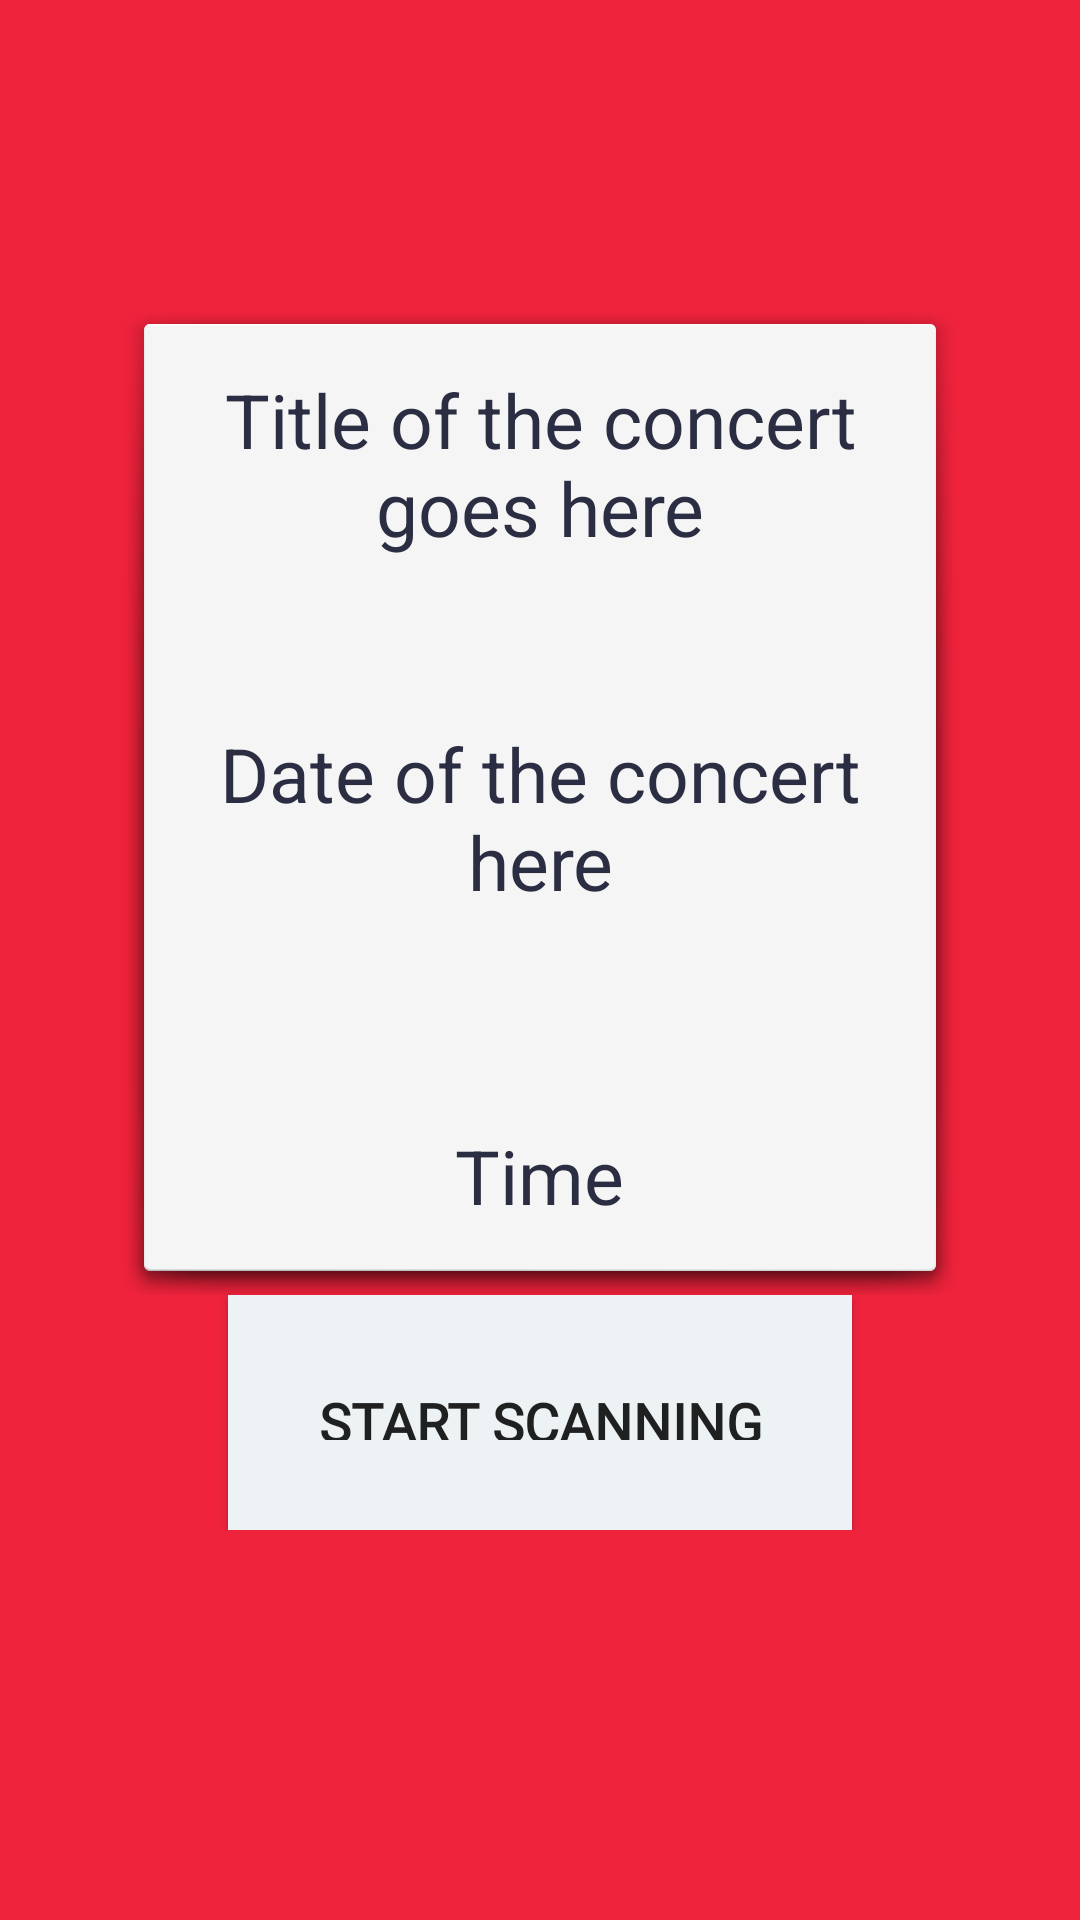

Here is an Android app screen rendered from its layout file. Give the layout XML and the strings, colors and styles it references.
<!-- AndroidManifest.xml: application theme Theme.EsbjergEnsembleScanningApp -->
<!-- res/layout/activity_concertinfo.xml -->
<?xml version="1.0" encoding="utf-8"?>
<LinearLayout xmlns:android="http://schemas.android.com/apk/res/android"
    android:layout_width="match_parent"
    android:layout_height="match_parent"
    android:orientation="vertical"
    android:background="@color/imperialred">

    <RelativeLayout
        android:layout_width="match_parent"
        android:layout_height="wrap_content"
        android:gravity="start"
        android:layout_marginTop="100dp"
        android:layout_marginLeft="40dp"
        android:layout_marginRight="40dp">

        <RelativeLayout
            android:id="@+id/relative_layout"
            android:layout_width="wrap_content"
            android:layout_height="wrap_content"
            android:background="@android:drawable/dialog_holo_light_frame">

            <RelativeLayout
                android:id="@+id/relative_title"
                android:layout_width="match_parent"
                android:layout_height="wrap_content"
                android:gravity="center_horizontal">

                <TextView
                    android:id="@+id/textView_title"
                    android:layout_width="wrap_content"
                    android:layout_height="wrap_content"
                    android:gravity="center_horizontal"
                    android:layout_margin="15dp"
                    android:text="@string/title_of_the_concert_goes_here"
                    android:textColor="@color/spacecadet"
                    android:textSize="25sp" />

            </RelativeLayout>

            <RelativeLayout
                android:id="@+id/relative_date"
                android:layout_width="match_parent"
                android:layout_height="wrap_content"
                android:layout_below="@id/relative_title"
                android:layout_marginTop="40dp"
                android:gravity="center_horizontal">

                <TextView
                    android:id="@+id/textView_date"
                    android:layout_width="wrap_content"
                    android:layout_height="wrap_content"
                    android:layout_marginLeft="10dp"
                    android:layout_marginRight="10dp"
                    android:layout_marginBottom="16dp"
                    android:gravity="center_horizontal"
                    android:text="@string/date_of_the_concert_here"
                    android:textColor="@color/spacecadet"
                    android:textSize="25sp" />

            </RelativeLayout>

            <RelativeLayout
                android:id="@+id/relative_time"
                android:layout_width="match_parent"
                android:layout_height="wrap_content"
                android:layout_below="@id/relative_date"
                android:layout_marginTop="40dp"
                android:gravity="center_horizontal">

                <TextView
                    android:id="@+id/textView_time"
                    android:layout_width="wrap_content"
                    android:layout_height="wrap_content"
                    android:layout_margin="15dp"
                    android:text="@string/time"
                    android:textColor="@color/spacecadet"
                    android:textSize="25sp" />

            </RelativeLayout>

        </RelativeLayout>

        <RelativeLayout
            android:layout_width="match_parent"
            android:layout_height="match_parent"
            android:layout_below="@id/relative_layout"
            android:gravity="bottom|center_horizontal"
            android:paddingBottom="130dp">

            <androidx.appcompat.widget.AppCompatButton
                android:id="@+id/button_scan"
                android:layout_width="wrap_content"
                android:layout_height="wrap_content"
                android:background="@color/aliceblue"
                android:fontFamily="@font/armata"
                android:padding="30dp"
                android:text="@string/start_scanning"
                android:textSize="18sp"
                android:textStyle="bold" />

        </RelativeLayout>

    </RelativeLayout>

</LinearLayout>
<!-- resources referenced by this layout -->
<resources>
  <color name="aliceblue">#EDF2F4</color>
  <color name="imperialred">#EF233C</color>
  <color name="spacecadet">#2B2D42</color>
  <string name="date_of_the_concert_here">Date of the concert here</string>
  <string name="start_scanning">START SCANNING</string>
  <string name="time">Time</string>
  <string name="title_of_the_concert_goes_here">Title of the concert goes here</string>
  <style name="Theme.EsbjergEnsembleScanningApp" parent="Theme.MaterialComponents.DayNight.NoActionBar">
          
          <item name="colorPrimary">@color/purple_500</item>
          <item name="colorPrimaryVariant">@color/purple_700</item>
          <item name="colorOnPrimary">@color/white</item>
          
          <item name="colorSecondary">@color/teal_200</item>
          <item name="colorSecondaryVariant">@color/teal_700</item>
          <item name="colorOnSecondary">@color/black</item>
          
          <item name="android:statusBarColor" tools:targetApi="l">?attr/colorPrimaryVariant</item>
          
      </style>
  <color name="purple_500">#FF6200EE</color>
  <color name="purple_700">#FF3700B3</color>
  <color name="white">#FFFFFFFF</color>
  <color name="teal_200">#FF03DAC5</color>
  <color name="teal_700">#FF018786</color>
  <color name="black">#FF000000</color>
</resources>
